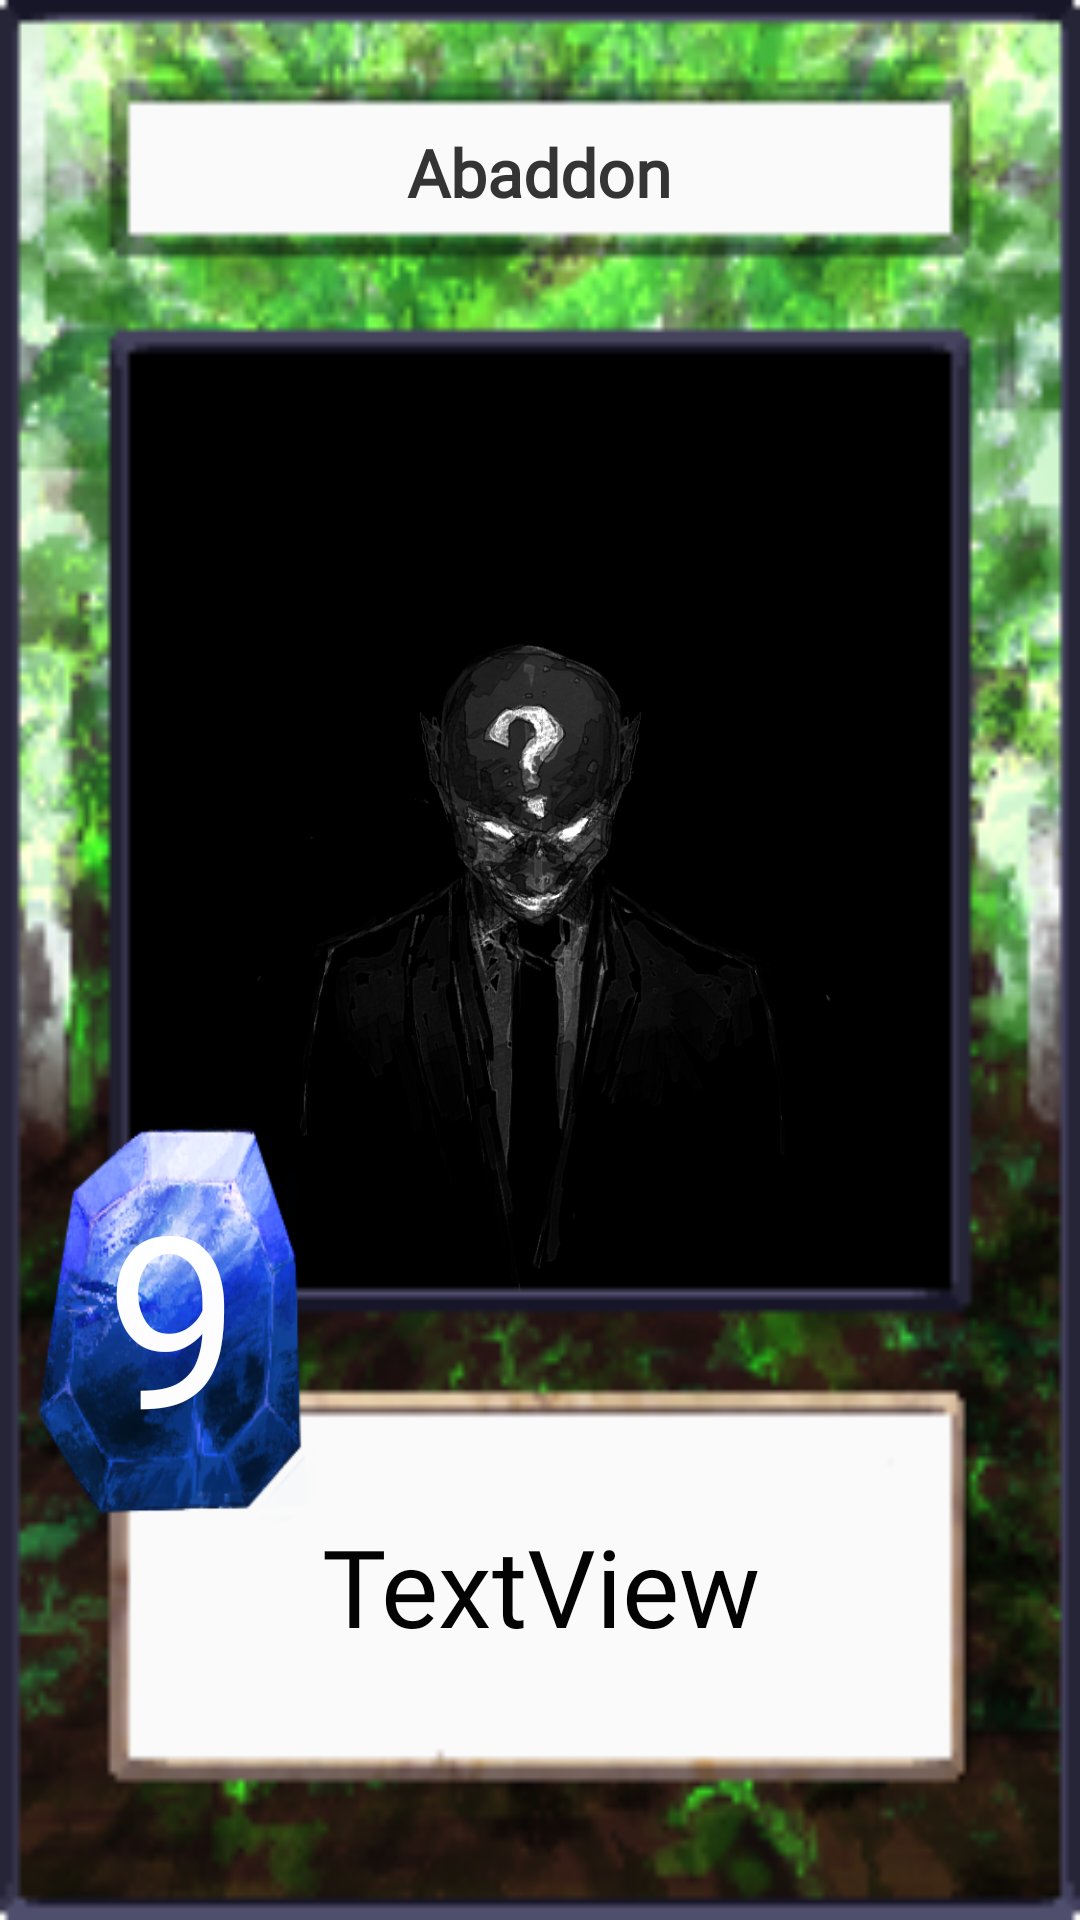

Here is an Android app screen rendered from its layout file. Give the layout XML and the strings, colors and styles it references.
<!-- AndroidManifest.xml: application theme AppTheme -->
<!-- res/layout/card_layout_spell.xml -->
<?xml version="1.0" encoding="utf-8"?>
<android.support.constraint.ConstraintLayout xmlns:android="http://schemas.android.com/apk/res/android"
xmlns:app="http://schemas.android.com/apk/res-auto"
xmlns:tools="http://schemas.android.com/tools"
android:id="@+id/CardLayout"
android:layout_width="fill_parent"
android:layout_height="fill_parent">

    <LinearLayout
        android:layout_width="match_parent"
        android:layout_height="match_parent"
        android:orientation="vertical"
        android:weightSum="100">
        

        <Space
            android:layout_width="fill_parent"
            android:layout_height="0dp"
            android:layout_weight="5" />

        <LinearLayout
            android:layout_width="fill_parent"
            android:layout_height="0dp"
            android:layout_weight="8"
            android:orientation="horizontal"
            android:weightSum="100">

            <Space
                android:layout_width="0dp"
                android:layout_height="fill_parent"
                android:layout_weight="12" />

            <TextView
                android:id="@+id/name"
                android:layout_width="0dp"
                android:layout_height="fill_parent"
                android:layout_weight="76"
                android:background="@drawable/paper_texture"
                android:fontFamily="@font/elsie_swash_caps"
                android:gravity="center"
                android:text="Abaddon"
                android:textColor="#353434"
                android:textScaleX="1.0"
                android:textSize="22sp"
                android:textStyle="normal|bold" />

            <Space
                android:layout_width="0dp"
                android:layout_height="fill_parent"
                android:layout_weight="12" />
        </LinearLayout>

        <Space
            android:layout_width="fill_parent"
            android:layout_height="0dp"
            android:layout_weight="5" />

        <LinearLayout
            android:layout_width="fill_parent"
            android:layout_height="0dp"
            android:layout_weight="55"
            android:orientation="vertical"
            android:weightSum="101">


            <LinearLayout
                android:layout_width="fill_parent"
                android:layout_height="0dp"
                android:layout_weight="92"
                android:orientation="horizontal"
                android:weightSum="100">

                <Space
                    android:layout_width="0dp"
                    android:layout_height="fill_parent"
                    android:layout_weight="10" />

                <ImageView
                    android:id="@+id/image"
                    android:layout_width="0dp"
                    android:layout_height="fill_parent"
                    android:layout_weight="80"
                    android:src="@drawable/standart"
                    android:scaleType="fitXY"/>

                <Space
                    android:layout_width="0dp"
                    android:layout_height="fill_parent"
                    android:layout_weight="10" />
            </LinearLayout>

            <Space
                android:layout_width="fill_parent"
                android:layout_height="0dp"
                android:layout_weight="9" />
        </LinearLayout>

        <LinearLayout
            android:layout_width="fill_parent"
            android:layout_height="0dp"
            android:layout_weight="19.3"
            android:orientation="horizontal"
            android:weightSum="100">

            <Space
                android:layout_width="0dp"
                android:layout_height="fill_parent"
                android:layout_weight="10" />


            <TextView
                android:id="@+id/description"
                android:layout_width="0dp"
                android:layout_height="fill_parent"
                android:layout_weight="80"
                android:background="@drawable/paper_texture"
                android:fontFamily="@font/elsie_swash_caps"
                android:gravity="center"
                android:text="TextView"
                android:textColor="#030303"
                android:textSize="36sp" />

            <Space
                android:layout_width="0dp"
                android:layout_height="fill_parent"
                android:layout_weight="10" />
        </LinearLayout>
    </LinearLayout>

    <ImageView
        android:id="@+id/element"
        android:layout_width="match_parent"
        android:layout_height="match_parent"
        android:scaleType="fitXY"
        android:src="@drawable/spell_land" />

<android.support.constraint.Guideline
    android:id="@+id/verGuideline1Spell"
    android:layout_width="wrap_content"
    android:layout_height="wrap_content"
    android:orientation="vertical"
    app:layout_constraintGuide_percent="0.03" />

<android.support.constraint.Guideline
    android:id="@+id/horGuideline1Spell"
    android:layout_width="wrap_content"
    android:layout_height="wrap_content"
    android:orientation="horizontal"
    app:layout_constraintGuide_percent="0.57" />

<android.support.constraint.Guideline
    android:id="@+id/verGuideline2Spell"
    android:layout_width="wrap_content"
    android:layout_height="wrap_content"
    android:orientation="vertical"
    app:layout_constraintGuide_percent="0.29" />

<android.support.constraint.Guideline
    android:id="@+id/horGuideline2Spell"
    android:layout_width="wrap_content"
    android:layout_height="wrap_content"
    android:orientation="horizontal"
    app:layout_constraintGuide_percent="0.8" />

<TextView
    android:id="@+id/mana"
    android:layout_width="0dp"
    android:layout_height="0dp"
    android:background="@drawable/mana_crystal"
    android:fontFamily="@font/elsie_swash_caps"
    android:gravity="center"
    android:scaleType="centerCrop"
    android:text="9"
    android:textColor="#FDFFFFFF"
    android:textSize="80sp"
    app:layout_constraintBottom_toTopOf="@+id/horGuideline2Spell"
    app:layout_constraintEnd_toStartOf="@+id/verGuideline2Spell"
    app:layout_constraintStart_toStartOf="@+id/verGuideline1Spell"
    app:layout_constraintTop_toTopOf="@+id/horGuideline1Spell" />
</android.support.constraint.ConstraintLayout>
<!-- resources referenced by this layout -->
<resources>
  <!-- drawable mana_crystal: png bitmap (drawable, 63531 bytes) -->
  <!-- drawable spell_land: png bitmap (drawable, 43017 bytes) -->
  <!-- drawable standart: png bitmap (drawable, 160165 bytes) -->
  <style name="AppTheme" parent="Theme.AppCompat.Light.NoActionBar">
          
          <item name="colorPrimary">@color/colorPrimary</item>
          <item name="colorPrimaryDark">@color/colorPrimaryDark</item>
          <item name="colorAccent">@color/colorAccent</item>
          <item name="android:windowActionBar">false</item>
          <item name="android:windowFullscreen">true</item>
          <item name="android:windowContentOverlay">@null</item>
      </style>
  <color name="colorPrimary">#009688</color>
  <color name="colorPrimaryDark">#00574B</color>
  <color name="colorAccent">#D81B60</color>
</resources>
